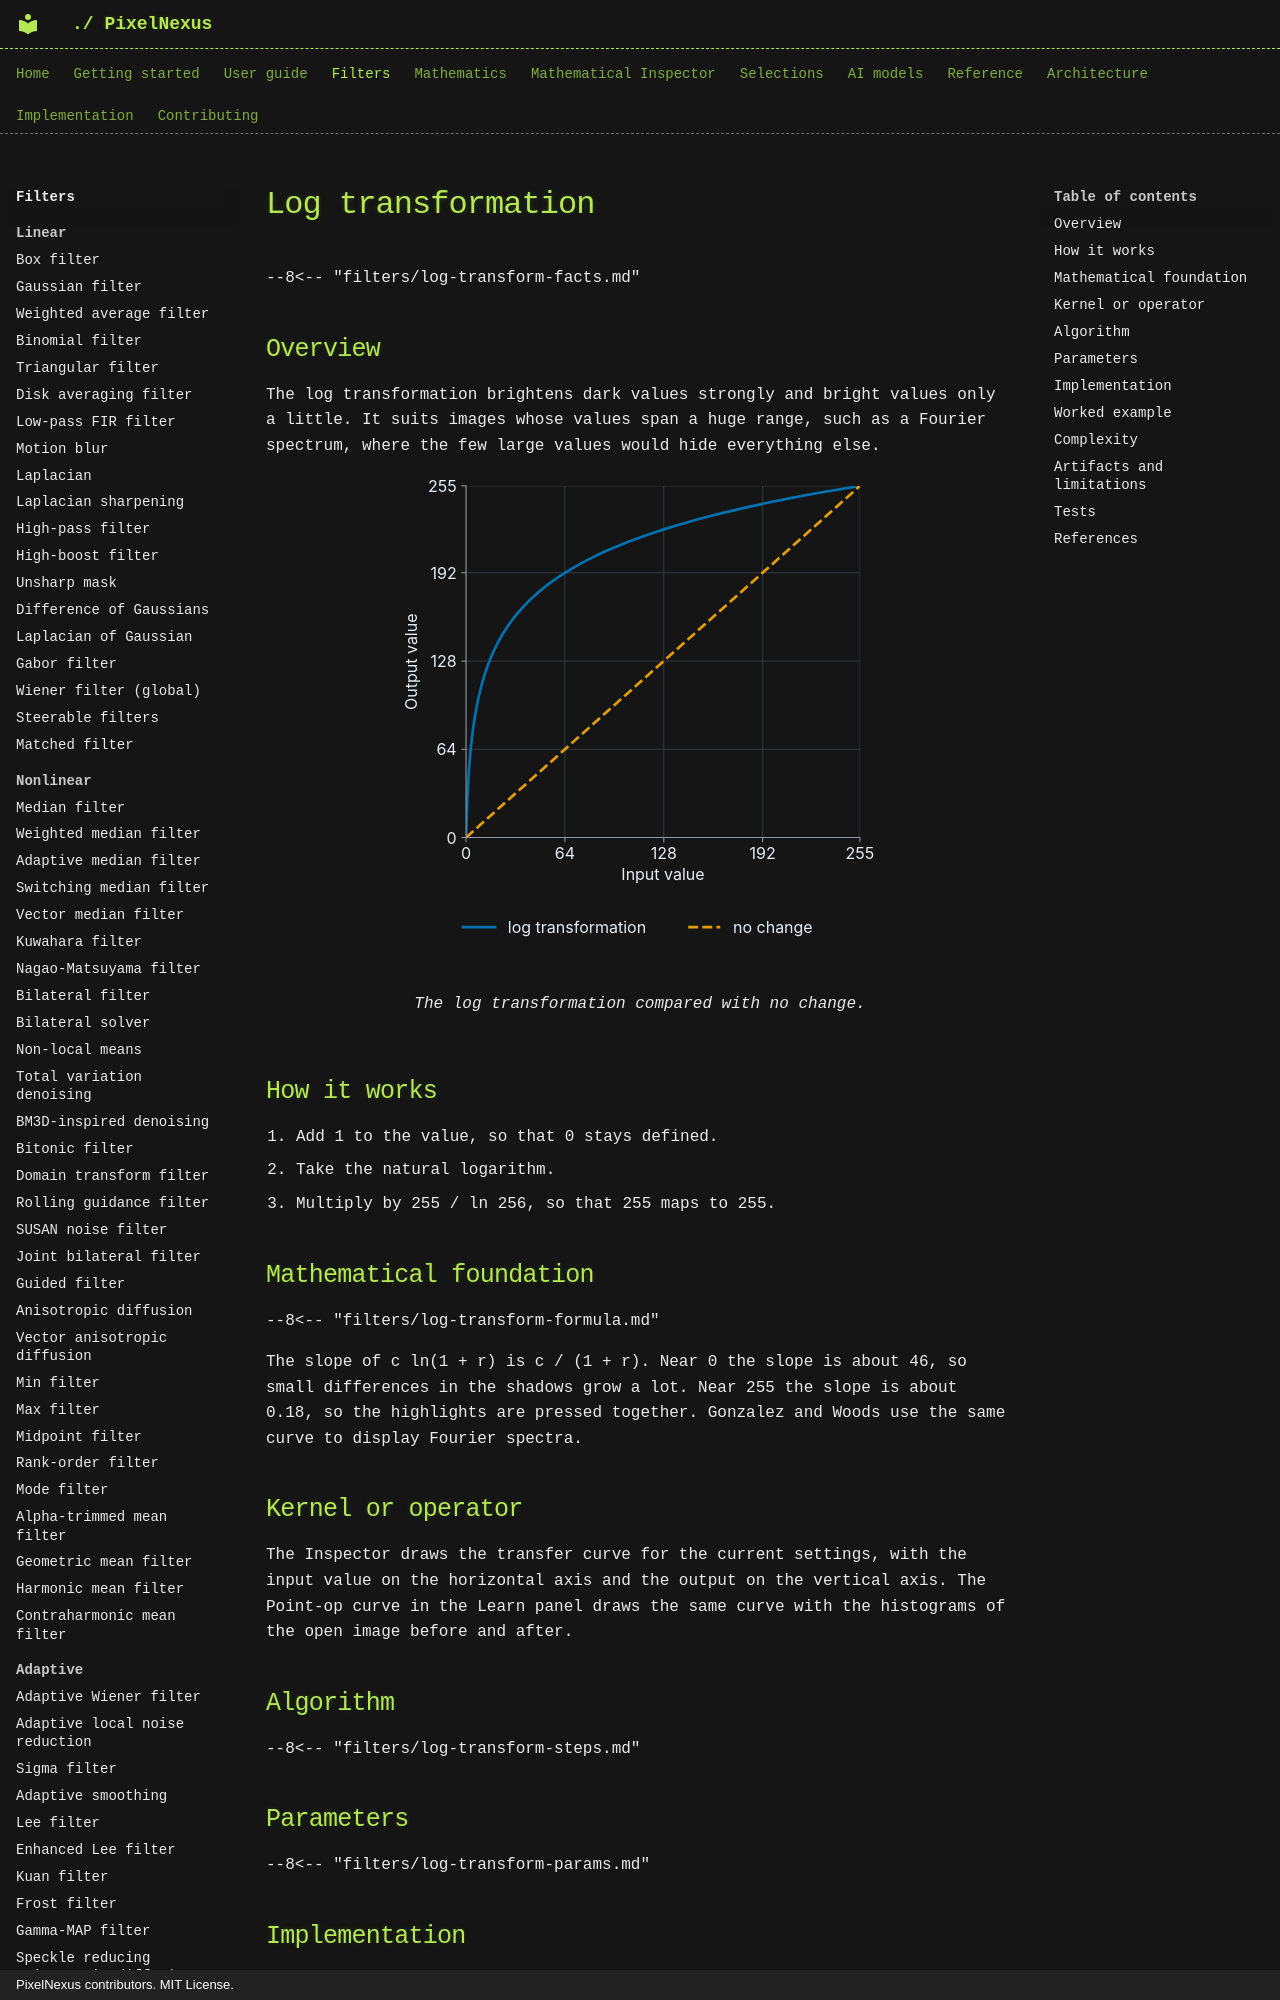

repository: mKamiAsim/pixelnexus · page: filters/enhancement/log-transform/index.html · generator: mkdocs · copyright: PixelNexus contributors. MIT License.

# Log transformation

--8<-- "filters/log-transform-facts.md"

## Overview

The log transformation brightens dark values strongly and bright values only a little. It suits images whose values span a huge range, such as a Fourier spectrum, where the few large values would hide everything else.
